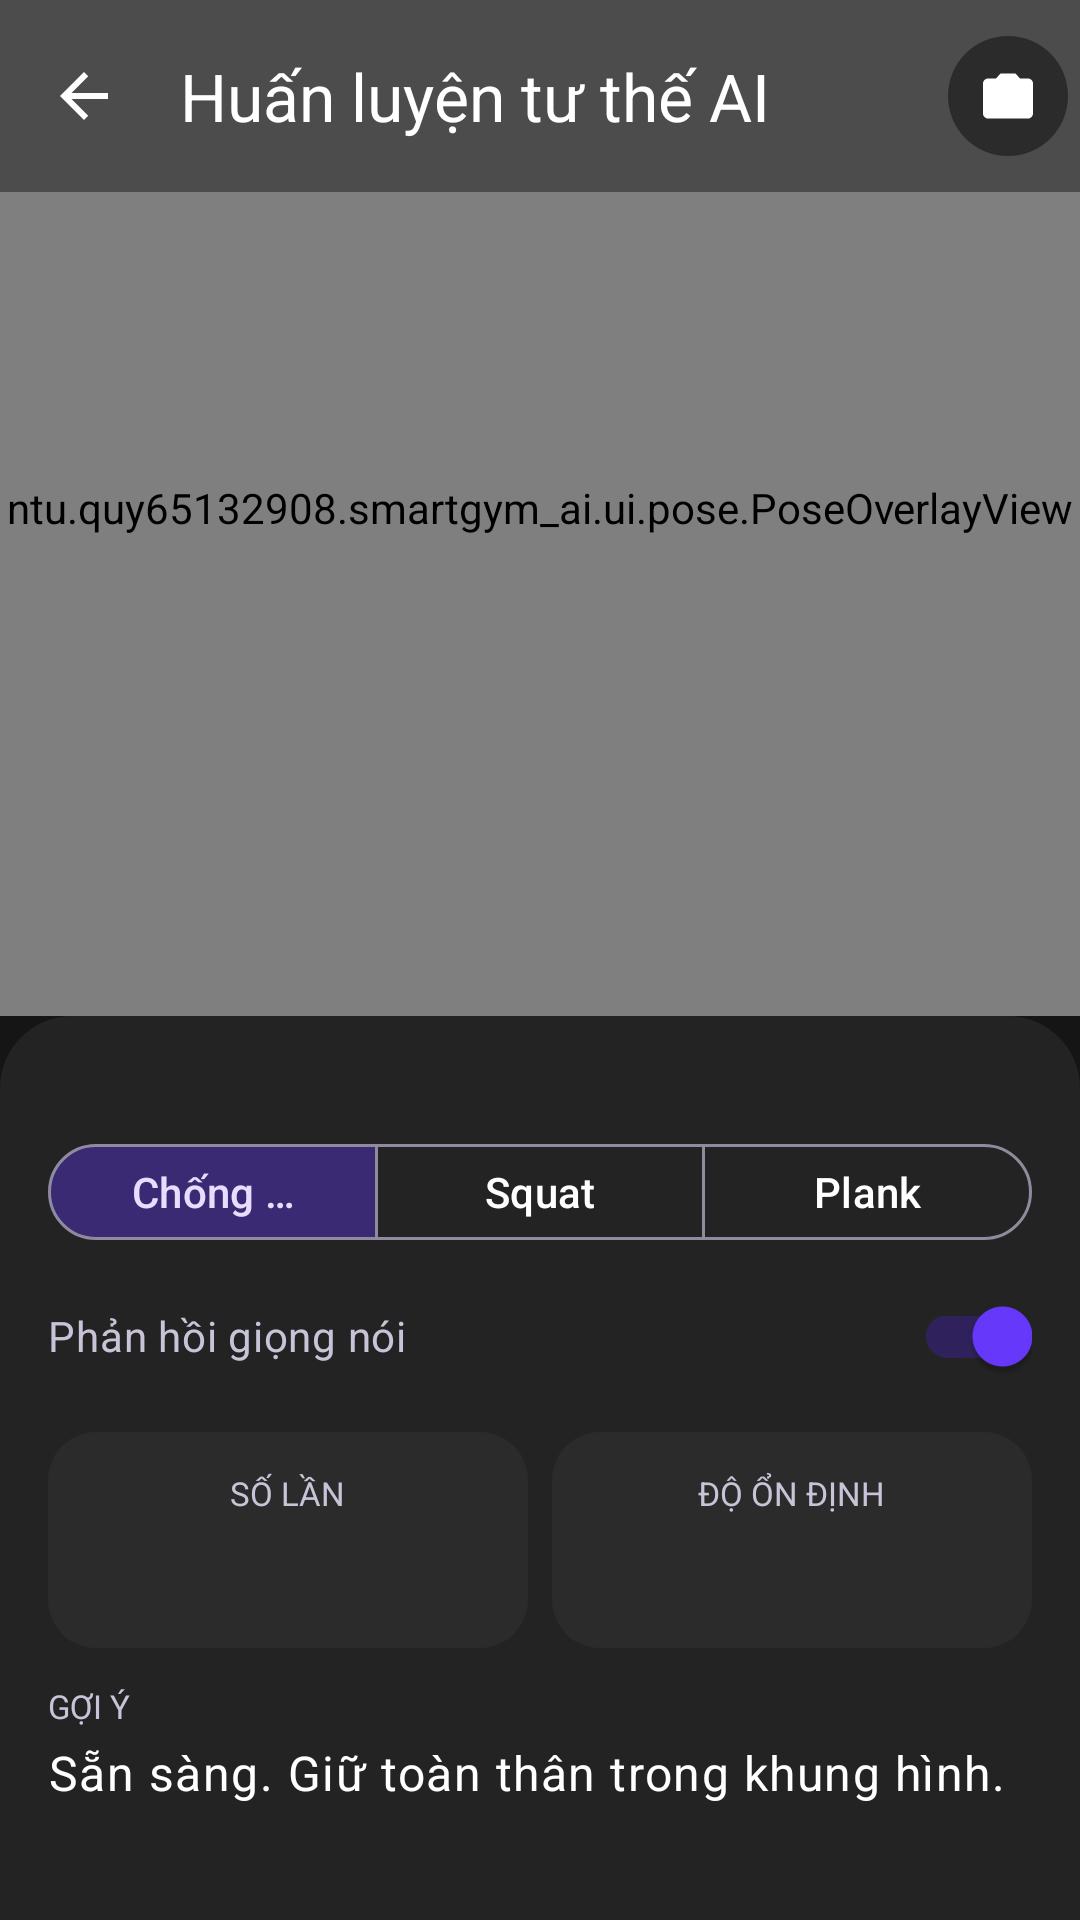

Produce the Android XML layout that renders to this screen, including the resource entries it uses.
<!-- AndroidManifest.xml: application theme Theme.SmartGymAI -->
<!-- res/layout/fragment_pose_trainer.xml -->
<?xml version="1.0" encoding="utf-8"?>
<androidx.constraintlayout.widget.ConstraintLayout xmlns:android="http://schemas.android.com/apk/res/android"
    xmlns:app="http://schemas.android.com/apk/res-auto"
    xmlns:tools="http://schemas.android.com/tools"
    android:layout_width="match_parent"
    android:layout_height="match_parent">

    <androidx.camera.view.PreviewView
        android:id="@+id/preview_view"
        android:layout_width="0dp"
        android:layout_height="0dp"
        android:background="@color/black"
        app:implementationMode="compatible"
        app:layout_constraintBottom_toTopOf="@id/pose_panel"
        app:layout_constraintEnd_toEndOf="parent"
        app:layout_constraintStart_toStartOf="parent"
        app:layout_constraintTop_toTopOf="parent"
        app:scaleType="fillCenter" />

    <ntu.quy65132908.smartgym_ai.ui.pose.PoseOverlayView
        android:id="@+id/pose_overlay"
        android:layout_width="0dp"
        android:layout_height="0dp"
        app:layout_constraintBottom_toBottomOf="@id/preview_view"
        app:layout_constraintEnd_toEndOf="@id/preview_view"
        app:layout_constraintStart_toStartOf="@id/preview_view"
        app:layout_constraintTop_toTopOf="@id/preview_view" />

    <com.google.android.material.appbar.MaterialToolbar
        android:id="@+id/toolbar"
        android:layout_width="0dp"
        android:layout_height="?attr/actionBarSize"
        android:background="#66000000"
        app:layout_constraintEnd_toEndOf="parent"
        app:layout_constraintStart_toStartOf="parent"
        app:layout_constraintTop_toTopOf="parent"
        app:navigationIcon="@drawable/ic_arrow_back"
        app:navigationIconTint="@color/white"
        app:title="@string/pose_trainer_title"
        app:titleTextColor="@color/white" />

    <com.google.android.material.button.MaterialButton
        android:id="@+id/btn_switch_camera"
        style="@style/Widget.Material3.Button.IconButton.Filled"
        android:layout_width="48dp"
        android:layout_height="48dp"
        android:contentDescription="@string/pose_switch_camera"
        app:backgroundTint="@color/surface_container_high"
        app:icon="@drawable/ic_camera_switch"
        app:iconTint="@color/white"
        app:layout_constraintBottom_toBottomOf="@id/toolbar"
        app:layout_constraintEnd_toEndOf="@id/toolbar"
        app:layout_constraintTop_toTopOf="@id/toolbar" />

    <LinearLayout
        android:id="@+id/layout_permission"
        android:layout_width="0dp"
        android:layout_height="wrap_content"
        android:layout_margin="@dimen/spacing_lg"
        android:background="@drawable/bg_pose_chip"
        android:gravity="center"
        android:orientation="vertical"
        android:padding="@dimen/spacing_lg"
        android:visibility="gone"
        app:layout_constraintBottom_toBottomOf="@id/preview_view"
        app:layout_constraintEnd_toEndOf="@id/preview_view"
        app:layout_constraintStart_toStartOf="@id/preview_view"
        app:layout_constraintTop_toTopOf="@id/preview_view"
        tools:visibility="visible">

        <TextView
            android:layout_width="match_parent"
            android:layout_height="wrap_content"
            android:gravity="center"
            android:text="@string/pose_camera_permission_title"
            android:textAppearance="@style/TextStyle.BodyBold"
            android:textColor="@color/on_surface" />

        <TextView
            android:id="@+id/tv_permission_message"
            android:layout_width="match_parent"
            android:layout_height="wrap_content"
            android:layout_marginTop="@dimen/spacing_sm"
            android:gravity="center"
            android:text="@string/pose_camera_permission_message"
            android:textAppearance="@style/TextStyle.BodyBase" />

        <com.google.android.material.button.MaterialButton
            android:id="@+id/btn_grant_camera"
            style="@style/Widget.SmartGym.Button.Primary"
            android:layout_width="match_parent"
            android:layout_height="wrap_content"
            android:layout_marginTop="@dimen/spacing_md"
            android:minHeight="48dp"
            android:text="@string/pose_grant_camera" />
    </LinearLayout>

    <ProgressBar
        android:id="@+id/progress_camera"
        android:layout_width="wrap_content"
        android:layout_height="wrap_content"
        android:indeterminateTint="@color/primary"
        android:visibility="gone"
        app:layout_constraintBottom_toBottomOf="@id/preview_view"
        app:layout_constraintEnd_toEndOf="@id/preview_view"
        app:layout_constraintStart_toStartOf="@id/preview_view"
        app:layout_constraintTop_toTopOf="@id/preview_view" />

    <LinearLayout
        android:id="@+id/pose_panel"
        android:layout_width="0dp"
        android:layout_height="wrap_content"
        android:background="@drawable/bg_pose_panel"
        android:orientation="vertical"
        android:padding="@dimen/spacing_lg"
        app:layout_constraintBottom_toBottomOf="parent"
        app:layout_constraintEnd_toEndOf="parent"
        app:layout_constraintStart_toStartOf="parent">

        <TextView
            android:id="@+id/tv_exercise_type"
            android:layout_width="match_parent"
            android:layout_height="wrap_content"
            android:textAppearance="@style/TextStyle.LabelCaps"
            android:textColor="@color/primary"
            tools:text="Chống đẩy" />

        <com.google.android.material.button.MaterialButtonToggleGroup
            android:id="@+id/group_pose_type"
            android:layout_width="match_parent"
            android:layout_height="wrap_content"
            android:layout_marginTop="@dimen/spacing_sm"
            app:checkedButton="@id/btn_pose_push_up"
            app:selectionRequired="true"
            app:singleSelection="true">

            <com.google.android.material.button.MaterialButton
                android:id="@+id/btn_pose_push_up"
                style="@style/Widget.Material3.Button.OutlinedButton"
                android:layout_width="0dp"
                android:layout_height="40dp"
                android:layout_weight="1"
                android:text="@string/pose_type_push_up" />

            <com.google.android.material.button.MaterialButton
                android:id="@+id/btn_pose_squat"
                style="@style/Widget.Material3.Button.OutlinedButton"
                android:layout_width="0dp"
                android:layout_height="40dp"
                android:layout_weight="1"
                android:text="@string/pose_type_squat" />

            <com.google.android.material.button.MaterialButton
                android:id="@+id/btn_pose_plank"
                style="@style/Widget.Material3.Button.OutlinedButton"
                android:layout_width="0dp"
                android:layout_height="40dp"
                android:layout_weight="1"
                android:text="@string/pose_type_plank" />
        </com.google.android.material.button.MaterialButtonToggleGroup>

        <TextView
            android:id="@+id/tv_pose_target"
            android:layout_width="match_parent"
            android:layout_height="wrap_content"
            android:layout_marginTop="@dimen/spacing_xs"
            android:textAppearance="@style/TextStyle.BodyBase"
            android:textColor="@color/on_surface_variant"
            android:visibility="gone"
            tools:text="Mục tiêu: 90 giây"
            tools:visibility="visible" />

        <com.google.android.material.switchmaterial.SwitchMaterial
            android:id="@+id/switch_voice_feedback"
            android:layout_width="match_parent"
            android:layout_height="wrap_content"
            android:layout_marginTop="@dimen/spacing_xs"
            android:checked="true"
            android:text="@string/pose_voice_feedback"
            android:textAppearance="@style/TextStyle.BodyBase"
            android:textColor="@color/on_surface_variant" />

        <LinearLayout
            android:layout_width="match_parent"
            android:layout_height="wrap_content"
            android:layout_marginTop="@dimen/spacing_sm"
            android:baselineAligned="false"
            android:orientation="horizontal"
            android:weightSum="2">

            <LinearLayout
                android:layout_width="0dp"
                android:layout_height="72dp"
                android:layout_marginEnd="@dimen/spacing_xs"
                android:layout_weight="1"
                android:background="@drawable/bg_pose_chip"
                android:gravity="center"
                android:orientation="vertical"
                android:padding="@dimen/spacing_sm">

                <TextView
                    android:id="@+id/tv_primary_metric_label"
                    android:layout_width="wrap_content"
                    android:layout_height="wrap_content"
                    android:text="@string/pose_reps_label"
                    android:textAppearance="@style/TextStyle.LabelCaps" />

                <TextView
                    android:id="@+id/tv_reps"
                    android:layout_width="wrap_content"
                    android:layout_height="wrap_content"
                    android:layout_marginTop="2dp"
                    android:textAppearance="@style/TextStyle.HeadlineMd"
                    android:textColor="@color/on_surface"
                    tools:text="0 lần" />
            </LinearLayout>

            <LinearLayout
                android:layout_width="0dp"
                android:layout_height="72dp"
                android:layout_marginStart="@dimen/spacing_xs"
                android:layout_weight="1"
                android:background="@drawable/bg_pose_chip"
                android:gravity="center"
                android:orientation="vertical"
                android:padding="@dimen/spacing_sm">

                <TextView
                    android:layout_width="wrap_content"
                    android:layout_height="wrap_content"
                    android:text="@string/pose_quality_label"
                    android:textAppearance="@style/TextStyle.LabelCaps" />

                <TextView
                    android:id="@+id/tv_quality"
                    android:layout_width="wrap_content"
                    android:layout_height="wrap_content"
                    android:layout_marginTop="2dp"
                    android:textAppearance="@style/TextStyle.HeadlineMd"
                    android:textColor="@color/on_surface"
                    tools:text="--%" />
            </LinearLayout>
        </LinearLayout>

        <TextView
            android:id="@+id/tv_feedback_label"
            android:layout_width="match_parent"
            android:layout_height="wrap_content"
            android:layout_marginTop="@dimen/spacing_md"
            android:text="@string/pose_feedback_label"
            android:textAppearance="@style/TextStyle.LabelCaps" />

        <TextView
            android:id="@+id/tv_feedback"
            android:layout_width="match_parent"
            android:layout_height="wrap_content"
            android:layout_marginTop="@dimen/spacing_xs"
            android:minHeight="44dp"
            android:text="@string/pose_feedback_ready"
            android:textAppearance="@style/TextStyle.BodyBold"
            android:textColor="@color/on_surface" />

        <com.google.android.material.button.MaterialButton
            android:id="@+id/btn_confirm_completion"
            style="@style/Widget.SmartGym.Button.Primary"
            android:layout_width="match_parent"
            android:layout_height="@dimen/button_height"
            android:layout_marginTop="@dimen/spacing_md"
            android:text="@string/pose_confirm_completion"
            android:visibility="gone" />
    </LinearLayout>
</androidx.constraintlayout.widget.ConstraintLayout>
<!-- resources referenced by this layout -->
<resources>
  <color name="black">#FF000000</color>
  <color name="on_surface">#FFFFFFFF</color>
  <color name="on_surface_variant">#FFC9C3D8</color>
  <color name="primary">#FF6739FF</color>
  <color name="surface_container_high">#FF2B2B2B</color>
  <color name="white">#FFFFFFFF</color>
  <dimen name="button_height">56dp</dimen>
  <dimen name="spacing_lg">16dp</dimen>
  <dimen name="spacing_md">12dp</dimen>
  <dimen name="spacing_sm">8dp</dimen>
  <dimen name="spacing_xs">4dp</dimen>
  <!-- drawable bg_pose_chip (drawable) -->
  <?xml version="1.0" encoding="utf-8"?>
  <shape xmlns:android="http://schemas.android.com/apk/res/android">
      <solid android:color="@color/surface_container_high" />
      <corners android:radius="@dimen/radius_lg" />
  </shape>
  <string name="pose_camera_permission_message">Cho phép camera để SmartGym AI nhận diện khung xương và góp ý tư thế theo thời gian thực.</string>
  <string name="pose_camera_permission_title">Cần quyền camera</string>
  <string name="pose_confirm_completion">Đánh dấu hoàn thành</string>
  <string name="pose_feedback_label">Gợi ý</string>
  <string name="pose_feedback_ready">Sẵn sàng. Giữ toàn thân trong khung hình.</string>
  <string name="pose_grant_camera">Cho phép camera</string>
  <string name="pose_quality_label">Độ ổn định</string>
  <string name="pose_reps_label">Số lần</string>
  <string name="pose_switch_camera">Đổi camera</string>
  <string name="pose_trainer_title">Huấn luyện tư thế AI</string>
  <string name="pose_type_plank">Plank</string>
  <string name="pose_type_push_up">Chống đẩy</string>
  <string name="pose_type_squat">Squat</string>
  <string name="pose_voice_feedback">Phản hồi giọng nói</string>
  <style name="TextStyle.BodyBase" parent="TextAppearance.Material3.BodyMedium">
          <item name="fontFamily">@font/inter_regular</item>
          <item name="android:textSize">14sp</item>
          <item name="android:textColor">@color/on_surface_variant</item>
      </style>
  <style name="TextStyle.BodyBold" parent="TextAppearance.Material3.BodyLarge">
          <item name="fontFamily">@font/inter_semibold</item>
          <item name="android:textSize">16sp</item>
          <item name="android:textColor">@color/on_surface</item>
      </style>
  <style name="TextStyle.HeadlineMd" parent="TextAppearance.Material3.HeadlineMedium">
          <item name="fontFamily">@font/montserrat_bold</item>
          <item name="android:textSize">22sp</item>
          <item name="android:textColor">@color/on_surface</item>
      </style>
  <dimen name="radius_lg">16dp</dimen>
  <color name="surface_container">#FF232323</color>
  <color name="on_background">#FFFFFFFF</color>
  <color name="on_primary">#FFFFFFFF</color>
  <color name="primary_container">#FF2F225C</color>
  <color name="on_primary_container">#FFE9DDFF</color>
  <color name="secondary">#FF997AFF</color>
  <color name="on_secondary">#FFFFFFFF</color>
  <color name="secondary_container">#FF3A2A73</color>
  <color name="on_secondary_container">#FFE9DDFF</color>
  <color name="tertiary">#FF34C759</color>
  <color name="on_tertiary">#FF06220D</color>
  <color name="error">#FFFF6B6B</color>
  <color name="on_error">#FFFFFFFF</color>
  <color name="error_container">#FF522222</color>
  <color name="on_error_container">#FFFFDADA</color>
  <color name="background">#FF151515</color>
  <color name="surface">#FF1B1B1B</color>
  <color name="surface_variant">#FF5A5A5A</color>
  <color name="outline">#FF908A9D</color>
  <color name="outline_variant">#FF4E4859</color>
  <color name="transparent">#00000000</color>
  <style name="Widget.SmartGym.BottomNav.ActiveIndicator" parent="Widget.Material3.BottomNavigationView.ActiveIndicator">
          <item name="android:color">@color/primary_container</item>
      </style>
</resources>
